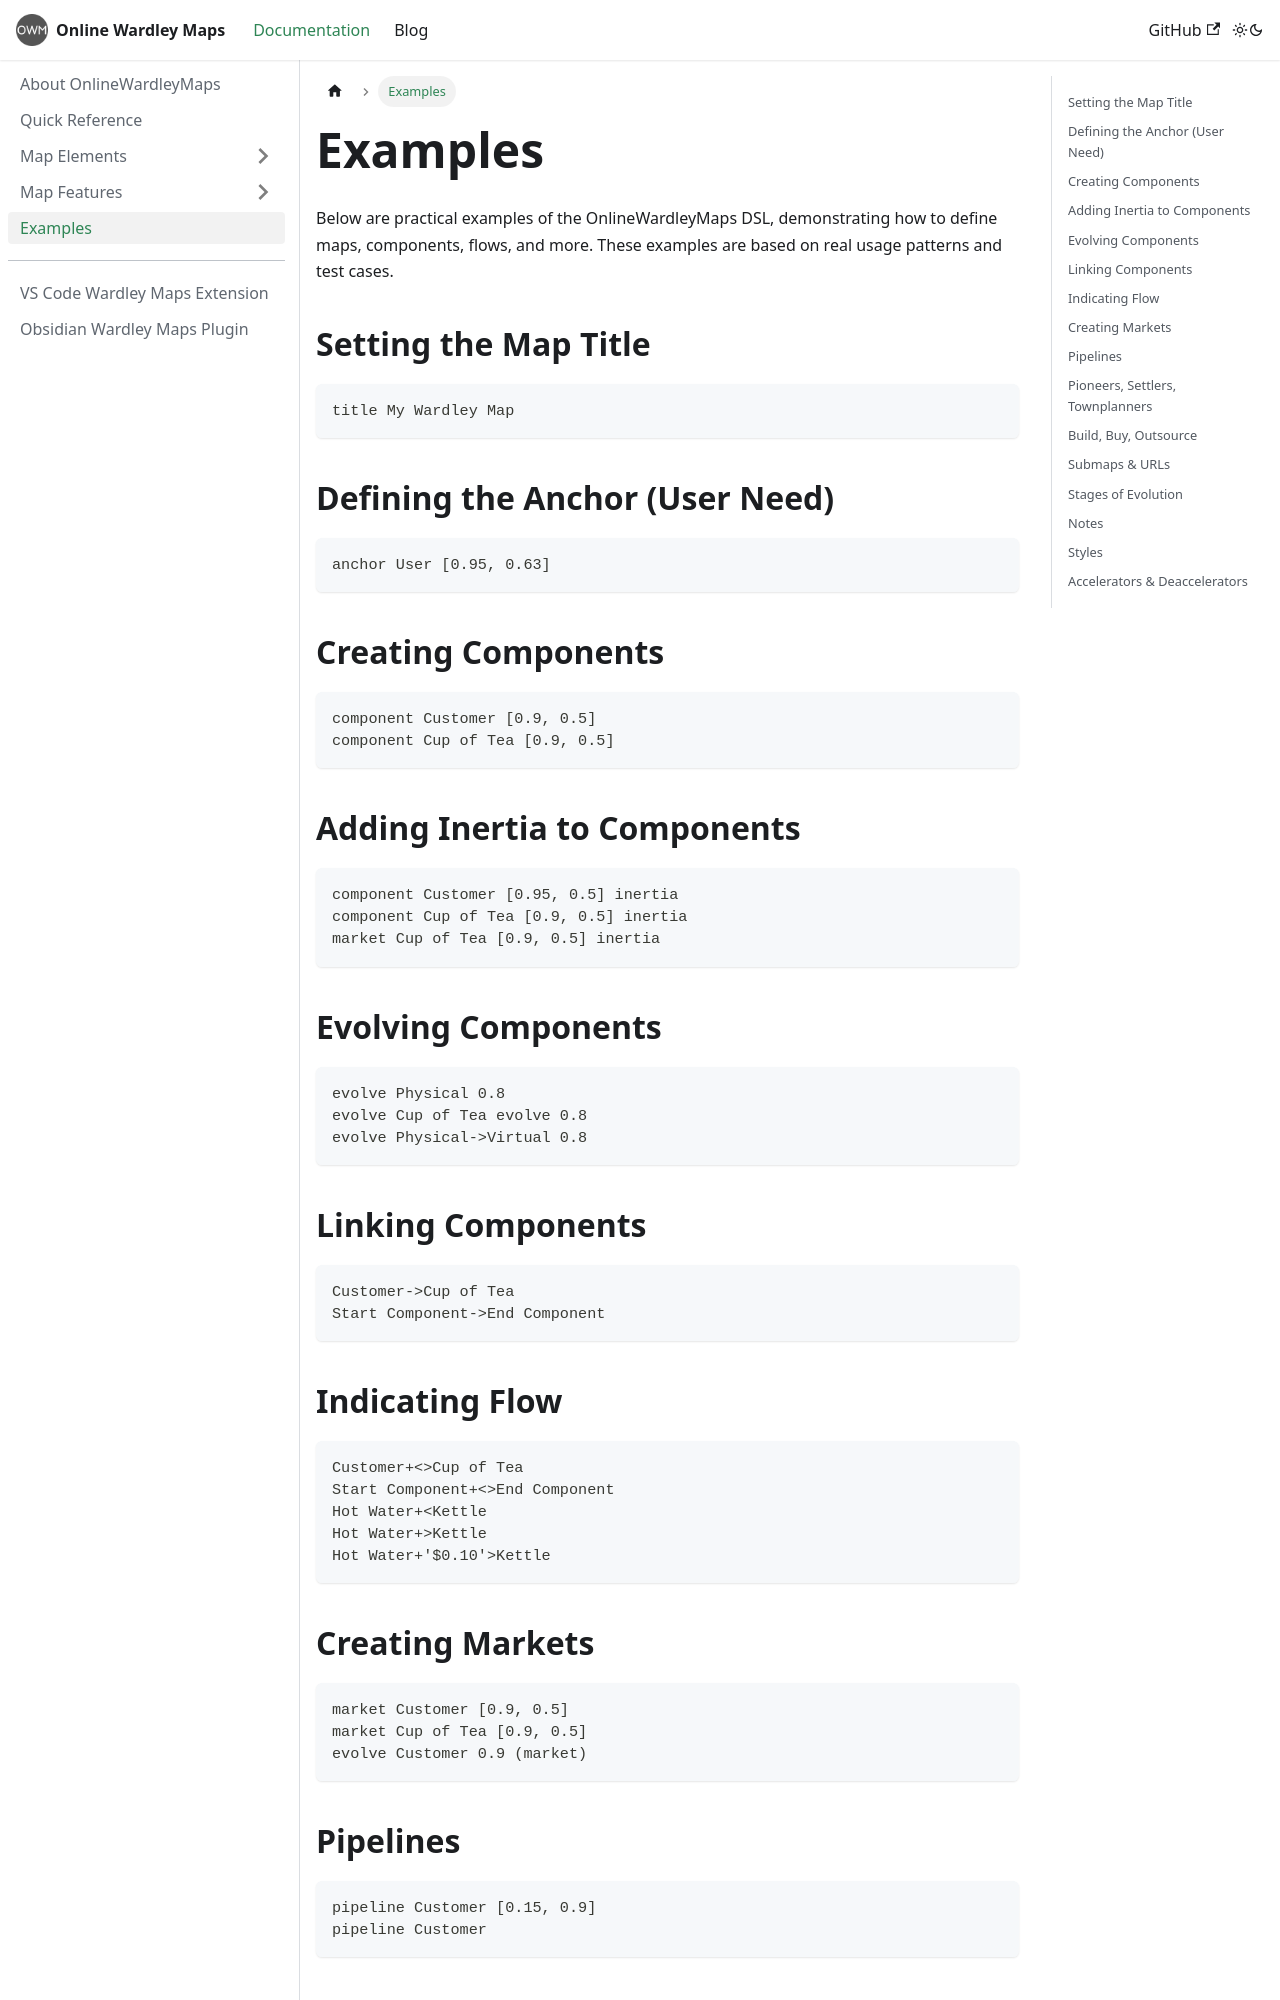

repository: damonsk/docs-onlinewardleymaps · page: docs/examples/index.html · generator: docusaurus

---
sidebar_position: 3
---

# Examples

Below are practical examples of the OnlineWardleyMaps DSL, demonstrating how to define maps, components, flows, and more. These examples are based on real usage patterns and test cases.

## Setting the Map Title

```text
title My Wardley Map
```

## Defining the Anchor (User Need)

```text
anchor User [0.95, 0.63]
```

## Creating Components

```text
component Customer [0.9, 0.5]
component Cup of Tea [0.9, 0.5]
```

## Adding Inertia to Components

```text
component Customer [0.95, 0.5] inertia
component Cup of Tea [0.9, 0.5] inertia
market Cup of Tea [0.9, 0.5] inertia
```

## Evolving Components

```text
evolve Physical 0.8
evolve Cup of Tea evolve 0.8
evolve Physical->Virtual 0.8
```

## Linking Components

```text
Customer->Cup of Tea
Start Component->End Component
```

## Indicating Flow

```text
Customer+<>Cup of Tea
Start Component+<>End Component
Hot Water+<Kettle
Hot Water+>Kettle
Hot Water+'$0.10'>Kettle
```

## Creating Markets

```text
market Customer [0.9, 0.5]
market Cup of Tea [0.9, 0.5]
evolve Customer 0.9 (market)
```

## Pipelines

```text
pipeline Customer [0.15, 0.9]
pipeline Customer
```
